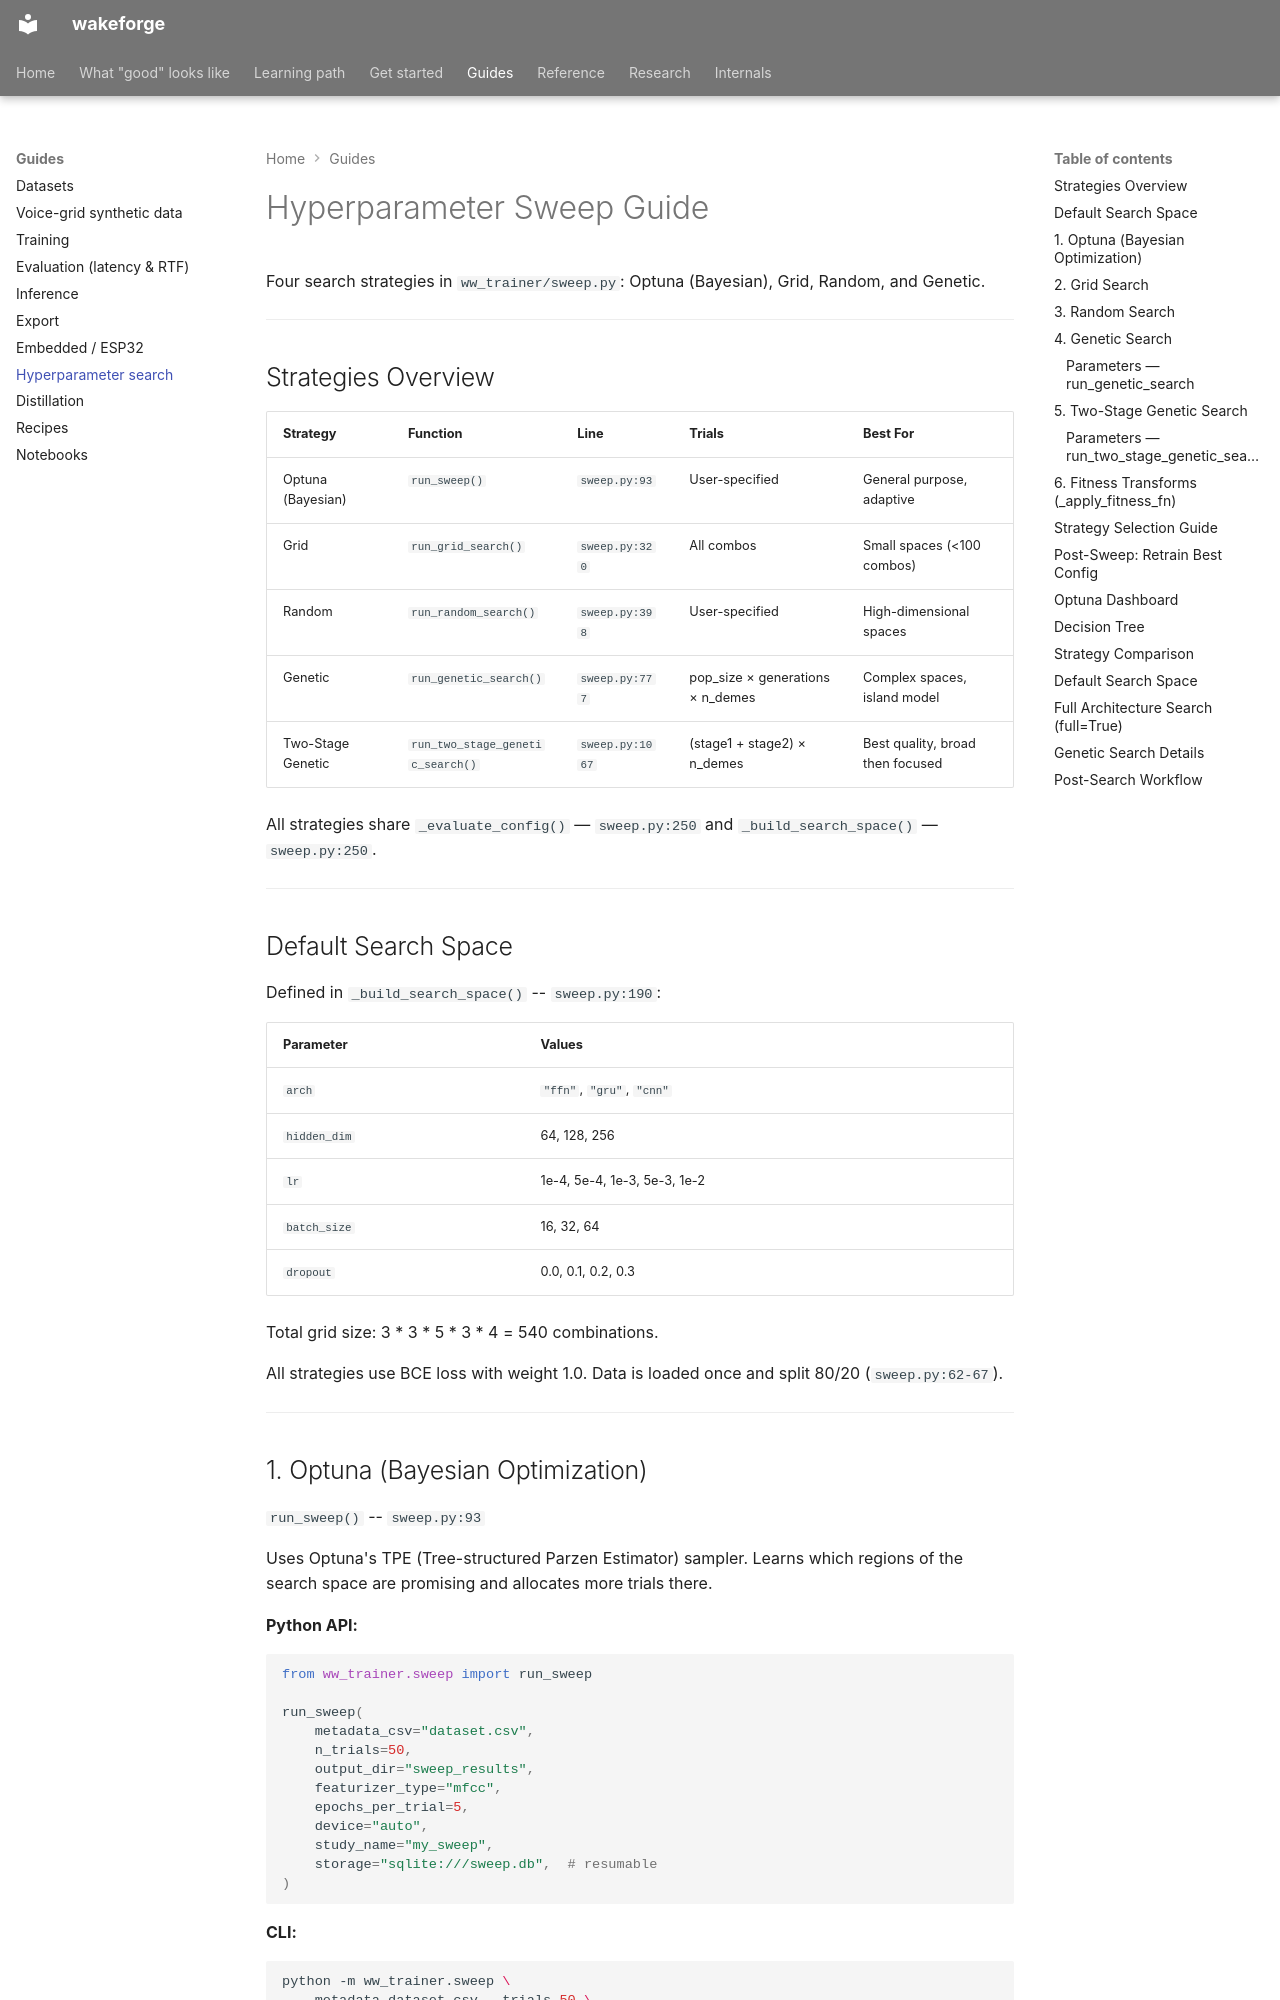

repository: TigreGotico/wakeforge · page: guides/search/index.html · generator: mkdocs

# Hyperparameter Sweep Guide

Four search strategies in `ww_trainer/sweep.py`: Optuna (Bayesian), Grid, Random, and Genetic.

---

## Strategies Overview

| Strategy | Function | Line | Trials | Best For |
|----------|----------|------|--------|----------|
| Optuna (Bayesian) | `run_sweep()` | `sweep.py:93` | User-specified | General purpose, adaptive |
| Grid | `run_grid_search()` | `sweep.py:320` | All combos | Small spaces (<100 combos) |
| Random | `run_random_search()` | `sweep.py:398` | User-specified | High-dimensional spaces |
| Genetic | `run_genetic_search()` | `sweep.py:777` | pop_size × generations × n_demes | Complex spaces, island model |
| Two-Stage Genetic | `run_two_stage_genetic_search()` | `sweep.py:1067` | (stage1 + stage2) × n_demes | Best quality, broad then focused |

All strategies share `_evaluate_config()` — `sweep.py:250` and `_build_search_space()` — `sweep.py:250`.

---

## Default Search Space

Defined in `_build_search_space()` -- `sweep.py:190`:

| Parameter | Values |
|-----------|--------|
| `arch` | `"ffn"`, `"gru"`, `"cnn"` |
| `hidden_dim` | 64, 128, 256 |
| `lr` | 1e-4, 5e-4, 1e-3, 5e-3, 1e-2 |
| `batch_size` | 16, 32, 64 |
| `dropout` | 0.0, 0.1, 0.2, 0.3 |

Total grid size: 3 * 3 * 5 * 3 * 4 = 540 combinations.

All strategies use BCE loss with weight 1.0. Data is loaded once and split 80/20 (`sweep.py:62-67`).

---
